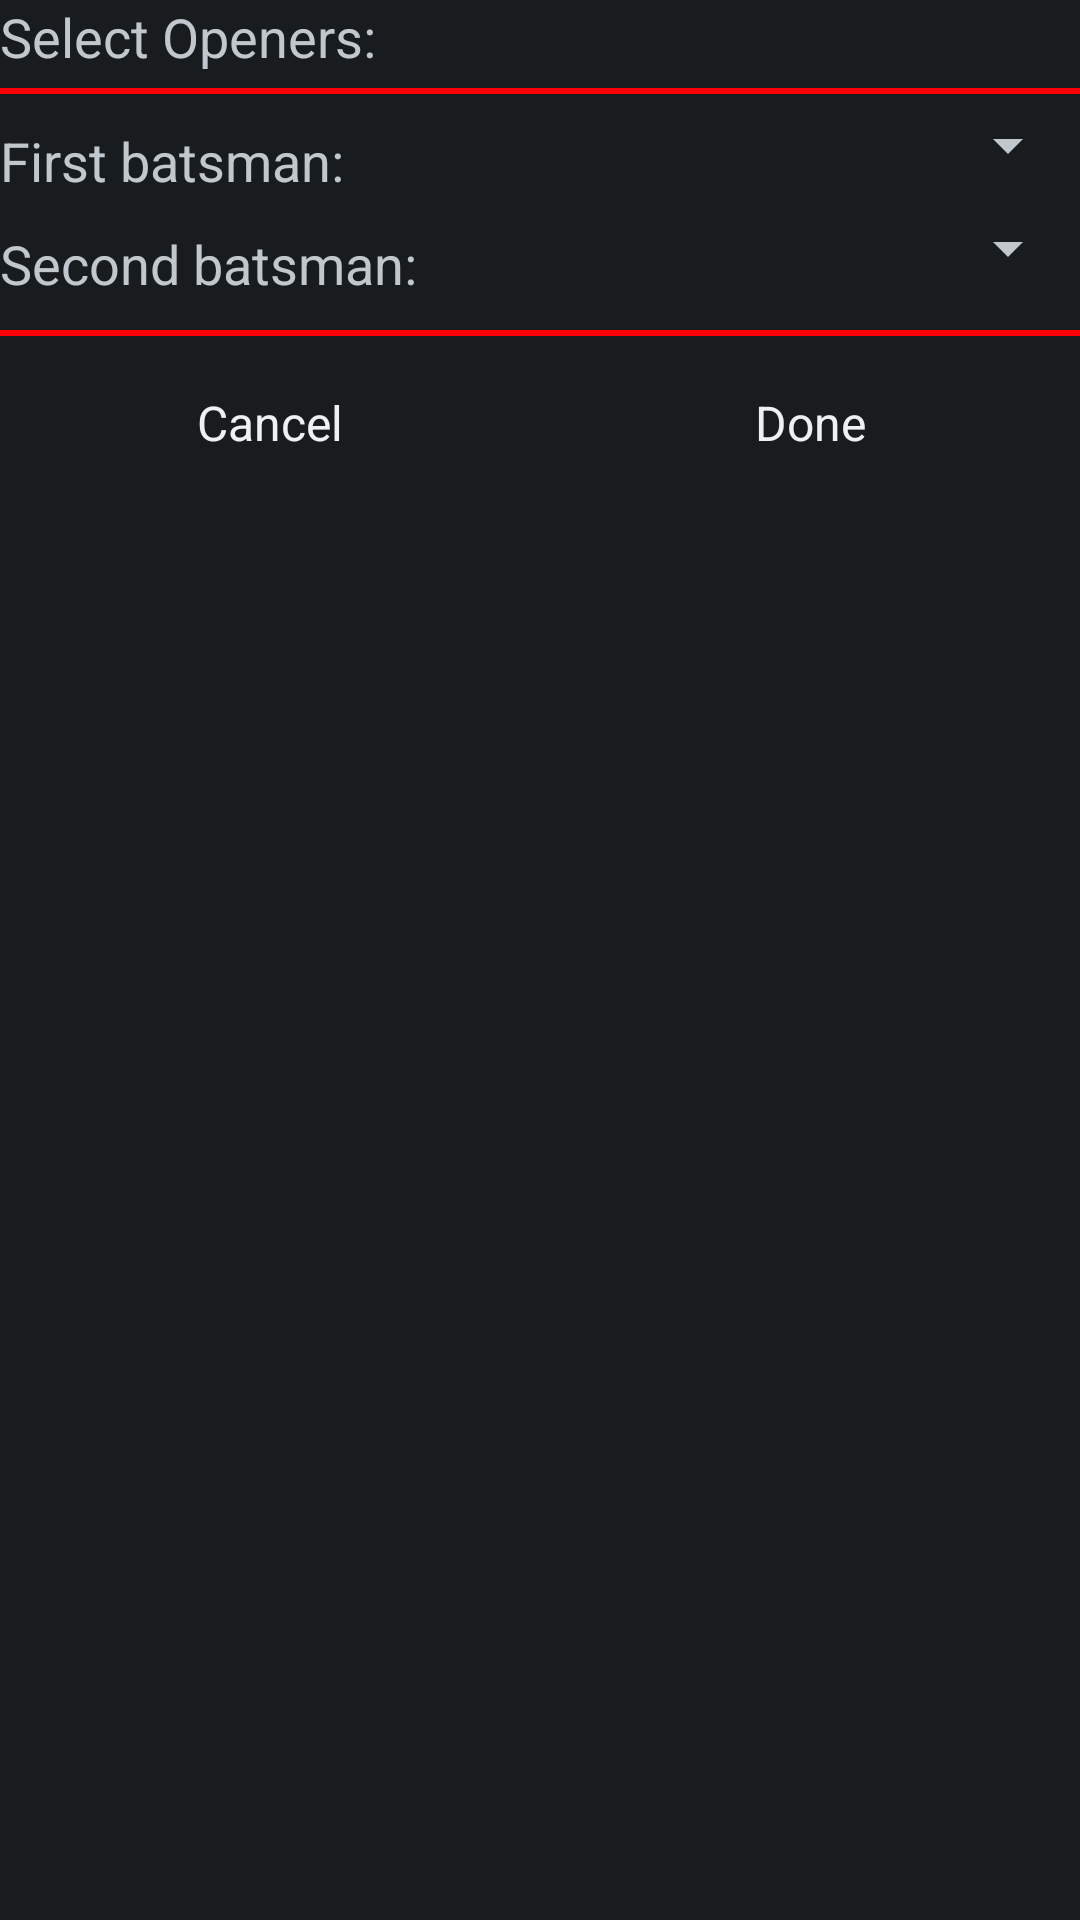

Layout XML and referenced resources for this Android screen:
<!-- AndroidManifest.xml: application theme android:Theme.DeviceDefault.NoActionBar -->
<!-- res/layout/popup_new_innings.xml -->
<?xml version="1.0" encoding="utf-8"?>

<LinearLayout xmlns:android="http://schemas.android.com/apk/res/android"
    android:layout_width="match_parent"
    android:layout_height="match_parent"
    android:orientation="vertical" >

    <LinearLayout
        android:id="@+id/gameSettingsLayout"
        android:layout_width="match_parent"
        android:layout_height="wrap_content"
        android:orientation="horizontal" >

        <TextView
            android:id="@+id/selectOpenersLabel"
            style="@style/genericLabelStyle"
            android:text="@string/select_openers" >
        </TextView>
    </LinearLayout>

    <View style="@style/redLineStyle" />

    <LinearLayout
        android:layout_width="fill_parent"
        android:layout_height="wrap_content"
        android:orientation="horizontal" >

        <TextView
            style="@style/genericLabelStylePadded"
            android:layout_weight="0.5"
            android:text="@string/first_batsman" >
        </TextView>

        <Spinner
            android:id="@+id/firstBatsmanSpinner"
            android:layout_width="match_parent"
            android:layout_height="wrap_content"
            android:layout_weight="0.5"
            android:prompt="@string/battingTeam" >
        </Spinner>
    </LinearLayout>

    <LinearLayout
        android:layout_width="fill_parent"
        android:layout_height="wrap_content"
        android:orientation="horizontal" >

        <TextView
            style="@style/genericLabelStylePadded"
            android:layout_weight="0.5"
            android:text="@string/second_batsman" >
        </TextView>

        <Spinner
            android:id="@+id/secondBatsmanSpinner"
            android:layout_width="match_parent"
            android:layout_height="wrap_content"
            android:layout_weight="0.5"
            android:prompt="@string/battingTeam" >
        </Spinner>
    </LinearLayout>

    <View style="@style/redLineStyle.Bottom" />

    <LinearLayout style="@style/buttonBarLayoutStyle" >
         <Button style="@style/buttonStyle.Cancel" />
        <Button style="@style/buttonStyle.Done" />
    </LinearLayout>

</LinearLayout>
<!-- resources referenced by this layout -->
<resources>
  <string name="battingTeam">Batting First</string>
  <string name="first_batsman">First batsman:</string>
  <string name="second_batsman">Second batsman:</string>
  <string name="select_openers">"Select Openers: "</string>
  <style name="buttonBarLayoutStyle">
          <item name="android:id">@+id/overSummaryLayout</item>
          <item name="android:layout_width">fill_parent</item>
          <item name="android:layout_height">wrap_content</item>
          <item name="android:layout_gravity">center_horizontal</item>
          <item name="android:gravity">center_horizontal</item>
          <item name="android:orientation">horizontal</item>
      </style>
  <style name="buttonStyle.Cancel">
          <item name="android:id">@+id/cancelButton</item>
          <item name="android:text">@string/cancel</item>
           <item name="android:onClick">onCancel</item>
          <item name="android:layout_weight">0.5</item>
      </style>
  <style name="buttonStyle.Done">
          <item name="android:id">@+id/doneButton</item>
          <item name="android:text">@string/done</item>
          <item name="android:onClick">onDone</item>
          <item name="android:layout_weight">0.5</item>
      </style>
  <style name="genericLabelStyle" parent="android:Widget.TextView">
          <item name="android:gravity">left</item>
          <item name="android:textAppearance">?android:attr/textAppearanceMedium</item>
          <item name="android:layout_width">match_parent</item>
          <item name="android:layout_height">wrap_content</item>
      </style>
  <style name="genericLabelStylePadded" parent="android:Widget.TextView">
          <item name="android:gravity">left</item>
          <item name="android:paddingBottom">5dip</item>
          <item name="android:paddingTop">5dip</item>
          <item name="android:textAppearance">?android:attr/textAppearanceMedium</item>
          <item name="android:layout_width">match_parent</item>
          <item name="android:layout_height">wrap_content</item>
      </style>
  <style name="redLineStyle" parent="android:Widget.TextView">
          <item name="android:layout_width">fill_parent</item>
          <item name="android:layout_height">2dip</item>
          <item name="android:layout_marginBottom">5dp</item>
          <item name="android:layout_marginTop">5dp</item>
          <item name="android:background">#FF0000</item>
      </style>
  <style name="redLineStyle.Bottom">
          <item name="android:layout_width">fill_parent</item>
          <item name="android:layout_height">2dip</item>
          <item name="android:layout_marginTop">5dp</item>
          <item name="android:background">#FF0000</item>
      </style>
  <string name="cancel">Cancel</string>
  <string name="done">Done</string>
</resources>
